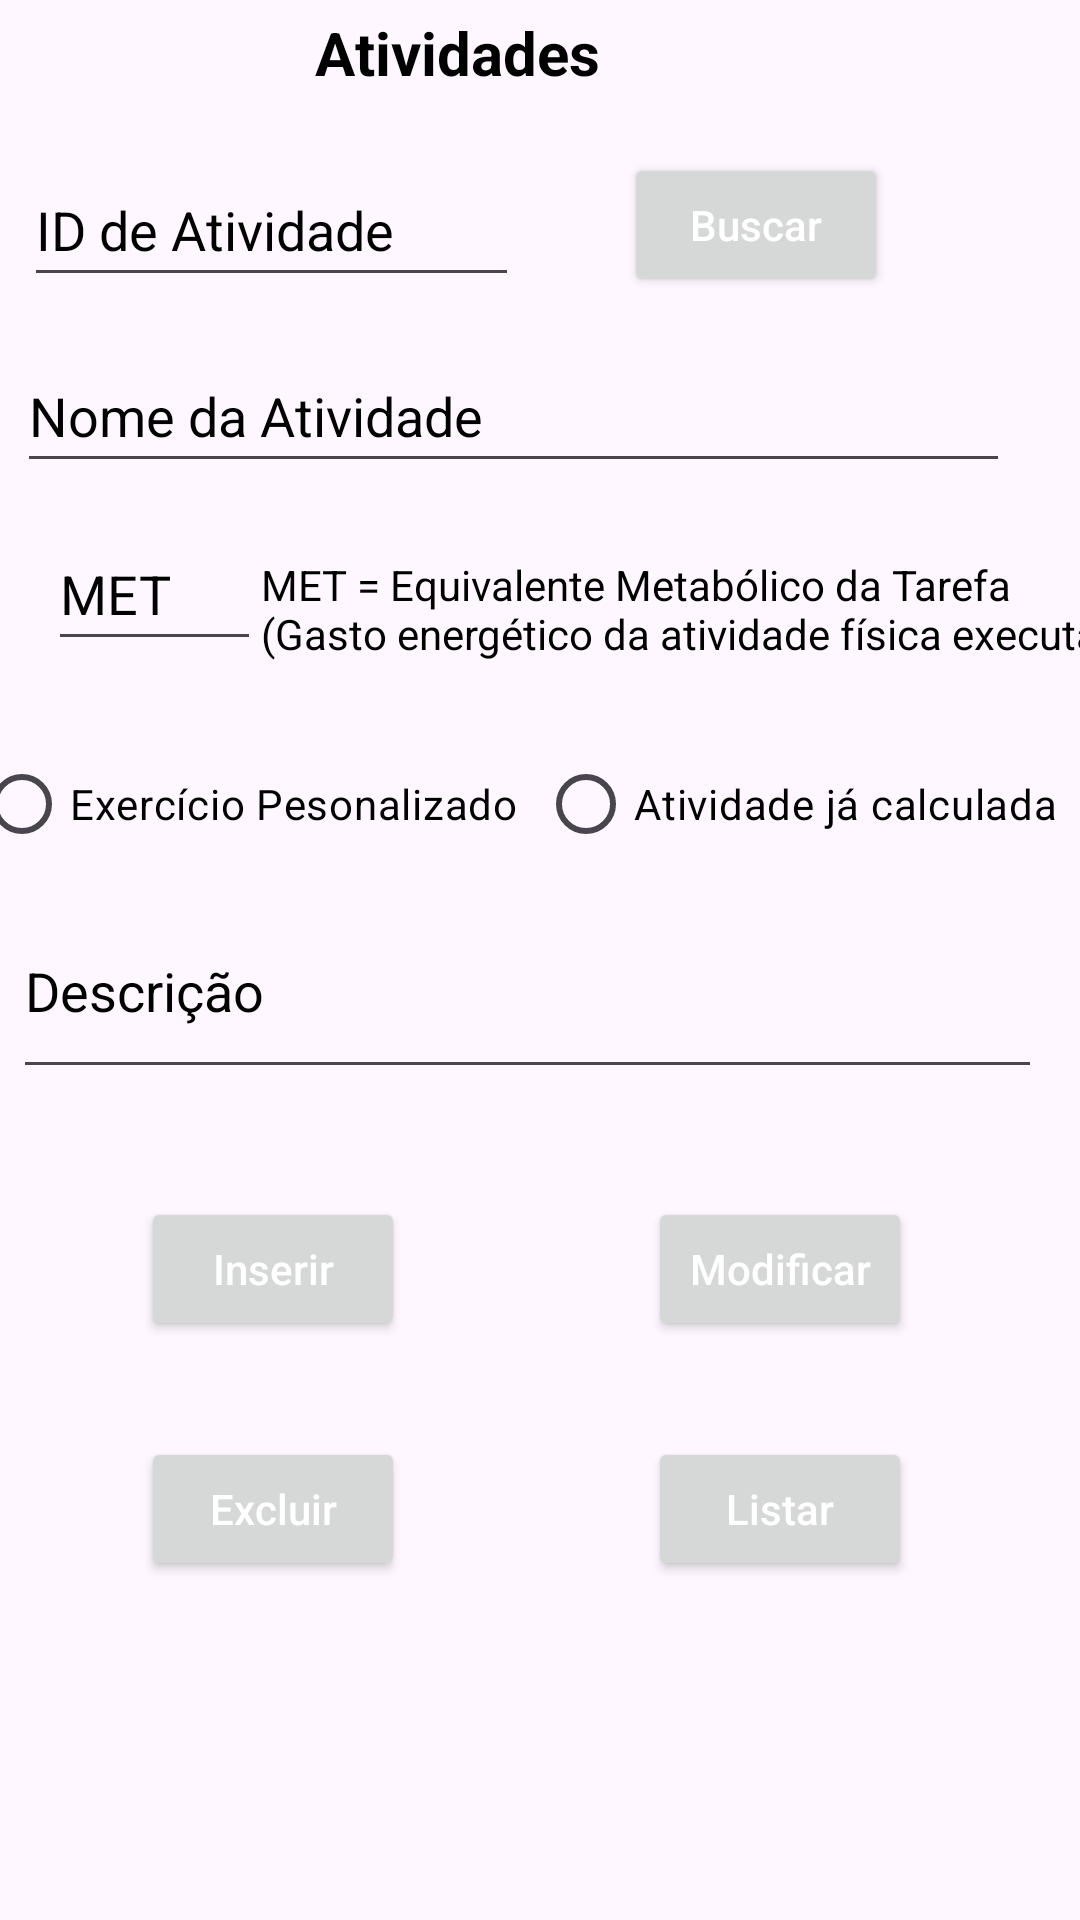

Write the Android layout XML for this screen, with the resource values it uses.
<!-- AndroidManifest.xml: application theme Theme.ProjetoMedidorCaloricoAndroid -->
<!-- res/layout/fragment_atividade.xml -->
<?xml version="1.0" encoding="utf-8"?>
<androidx.constraintlayout.widget.ConstraintLayout xmlns:android="http://schemas.android.com/apk/res/android"
    xmlns:app="http://schemas.android.com/apk/res-auto"
    xmlns:tools="http://schemas.android.com/tools"
    android:id="@+id/fragmentAtividadeUsuario"
    android:layout_width="match_parent"
    android:layout_height="match_parent"
    tools:context=".AtividadeFragment">

    <EditText
        android:id="@+id/etNomeAtividade"
        android:layout_width="331dp"
        android:layout_height="48dp"
        android:layout_marginTop="62dp"
        android:layout_marginBottom="60dp"
        android:ems="10"
        android:hint="@string/nome_atividade"
        android:importantForAutofill="no"
        android:inputType="text"
        android:textColorHint="@color/black"
        app:layout_constraintBottom_toBottomOf="@+id/etMETAtividade"
        app:layout_constraintEnd_toEndOf="parent"
        app:layout_constraintHorizontal_bias="0.2"
        app:layout_constraintStart_toStartOf="parent"
        app:layout_constraintTop_toTopOf="@+id/etIdAtivdade"
        app:layout_constraintVertical_bias="0.0" />

    <EditText
        android:id="@+id/etIdAtivdade"
        android:layout_width="165dp"
        android:layout_height="0dp"
        android:ems="10"
        android:hint="@string/id_atividade"
        android:importantForAutofill="no"
        android:inputType="number"
        android:textColorHint="@color/black"
        app:layout_constraintBottom_toBottomOf="@+id/btnBuscarAtividade"
        app:layout_constraintEnd_toStartOf="@+id/btnBuscarAtividade"
        app:layout_constraintHorizontal_bias="0.188"
        app:layout_constraintStart_toStartOf="parent"
        app:layout_constraintTop_toTopOf="@+id/btnBuscarAtividade"
        app:layout_constraintVertical_bias="0.0" />

    <EditText
        android:id="@+id/etMETAtividade"
        android:layout_width="71dp"
        android:layout_height="48dp"
        android:layout_marginStart="16dp"
        android:layout_marginTop="74dp"
        android:layout_marginBottom="80dp"
        android:ems="10"
        android:hint="@string/met"
        android:importantForAutofill="no"
        android:inputType="numberDecimal"
        android:textColorHint="@color/black"
        app:layout_constraintBottom_toBottomOf="@+id/radioGroup2"
        app:layout_constraintStart_toStartOf="parent"
        app:layout_constraintTop_toBottomOf="@+id/etIdAtivdade"
        app:layout_constraintVertical_bias="0.1" />

    <TextView
        android:id="@+id/tvMETAtividade"
        android:layout_width="312dp"
        android:layout_height="35dp"
        android:layout_marginTop="12dp"
        android:hint="@string/met_desc"
        android:textColorHint="@color/black"
        app:layout_constraintBottom_toTopOf="@+id/radioGroup2"
        app:layout_constraintEnd_toEndOf="parent"
        app:layout_constraintHorizontal_bias="0.0"
        app:layout_constraintStart_toEndOf="@+id/etMETAtividade"
        app:layout_constraintTop_toBottomOf="@+id/etNomeAtividade"
        app:layout_constraintVertical_bias="0.342" />

    <TextView
        android:id="@+id/tvTituloAtividade"
        android:layout_width="wrap_content"
        android:layout_height="wrap_content"
        android:layout_marginTop="4dp"
        android:layout_marginEnd="8dp"
        android:hint="@string/minhas_atividades"
        android:textAlignment="center"
        android:textColorHint="@color/black"
        android:textSize="20sp"
        android:textStyle="bold"
        app:layout_constraintEnd_toStartOf="@+id/btnBuscarAtividade"
        app:layout_constraintTop_toTopOf="parent" />

    <Button
        android:id="@+id/btnBuscarAtividade"
        android:layout_width="wrap_content"
        android:layout_height="wrap_content"
        android:layout_marginTop="20dp"
        android:layout_marginEnd="64dp"
        android:hint="@string/buscar"
        android:textColorHint="@color/white"
        app:layout_constraintEnd_toEndOf="parent"
        app:layout_constraintTop_toBottomOf="@+id/tvTituloAtividade" />

    <Button
        android:id="@+id/btnInserirAtividade"
        android:layout_width="wrap_content"
        android:layout_height="wrap_content"
        android:layout_marginTop="36dp"
        android:hint="@string/inserir"
        android:textColorHint="@color/white"
        app:layout_constraintStart_toStartOf="@+id/btnExcluirAtividade"
        app:layout_constraintTop_toBottomOf="@+id/etDescricaoAtividade" />

    <Button
        android:id="@+id/btnModificarAtividade"
        android:layout_width="wrap_content"
        android:layout_height="wrap_content"
        android:layout_marginEnd="56dp"
        android:layout_marginBottom="32dp"
        android:hint="@string/modificar"
        android:textColorHint="@color/white"
        app:layout_constraintBottom_toTopOf="@+id/btnListarAtividade"
        app:layout_constraintEnd_toEndOf="parent" />

    <Button
        android:id="@+id/btnExcluirAtividade"
        android:layout_width="wrap_content"
        android:layout_height="wrap_content"
        android:layout_marginStart="47dp"
        android:layout_marginTop="32dp"
        android:hint="@string/excluir"
        android:textColorHint="@color/white"
        app:layout_constraintStart_toStartOf="@+id/tvSaidaAtividade"
        app:layout_constraintTop_toBottomOf="@+id/btnInserirAtividade" />

    <Button
        android:id="@+id/btnListarAtividade"
        android:layout_width="wrap_content"
        android:layout_height="wrap_content"
        android:layout_marginBottom="16dp"
        android:hint="@string/listar"
        android:textColorHint="@color/white"
        app:layout_constraintBottom_toTopOf="@+id/tvSaidaAtividade"
        app:layout_constraintEnd_toEndOf="@+id/btnModificarAtividade" />

    <EditText
        android:id="@+id/etDescricaoAtividade"
        android:layout_width="343dp"
        android:layout_height="55dp"
        android:ems="10"
        android:gravity="start|top"
        android:hint="@string/descricao"
        android:importantForAutofill="no"
        android:inputType="textMultiLine"
        android:textColorHint="@color/black"
        app:layout_constraintBottom_toBottomOf="parent"
        app:layout_constraintEnd_toEndOf="parent"
        app:layout_constraintHorizontal_bias="0.25"
        app:layout_constraintStart_toStartOf="parent"
        app:layout_constraintTop_toBottomOf="@+id/tvTituloAtividade" />

    <TextView
        android:id="@+id/tvSaidaAtividade"
        android:layout_width="0dp"
        android:layout_height="0dp"
        android:layout_marginTop="16dp"
        android:layout_marginBottom="1dp"
        android:scrollbars="vertical"
        android:textColorHint="@color/black"
        app:layout_constraintBottom_toBottomOf="parent"
        app:layout_constraintEnd_toEndOf="parent"
        app:layout_constraintStart_toStartOf="parent"
        app:layout_constraintTop_toBottomOf="@+id/btnExcluirAtividade" />

    <RadioGroup
        android:id="@+id/radioGroup2"
        android:layout_width="378dp"
        android:layout_height="48dp"
        android:layout_marginTop="240dp"
        android:layout_marginBottom="120dp"
        android:orientation="horizontal"
        app:layout_constraintBottom_toTopOf="@+id/btnExcluirAtividade"
        app:layout_constraintEnd_toEndOf="parent"
        app:layout_constraintHorizontal_bias="0.515"
        app:layout_constraintStart_toStartOf="parent"
        app:layout_constraintTop_toTopOf="@+id/tvTituloAtividade"
        app:layout_constraintVertical_bias="0.0">

        <RadioButton
            android:id="@+id/rbPersonalizadaAtividade"
            android:layout_width="188dp"
            android:layout_height="48dp"
            android:hint="@string/exercicio_academia"
            android:textColorHint="@color/black" />

        <RadioButton
            android:id="@+id/rbCalculadaAtividade"
            android:layout_width="205dp"
            android:layout_height="48dp"
            android:hint="@string/atividadeCalculada"
            android:textColorHint="@color/black" />
    </RadioGroup>

</androidx.constraintlayout.widget.ConstraintLayout>
<!-- resources referenced by this layout -->
<resources>
  <string name="atividadeCalculada">Atividade já calculada</string>
  <string name="buscar">Buscar</string>
  <string name="descricao">Descrição</string>
  <string name="excluir">Excluir</string>
  <string name="exercicio_academia">Exercício Pesonalizado</string>
  <string name="id_atividade">ID de Atividade</string>
  <string name="inserir">Inserir</string>
  <string name="listar">Listar</string>
  <string name="met">MET</string>
  <string name="met_desc">MET = Equivalente Metabólico da Tarefa \n(Gasto energético da atividade física executada)</string>
  <string name="minhas_atividades">Atividades</string>
  <string name="modificar">Modificar</string>
  <string name="nome_atividade">Nome da Atividade</string>
  <style name="Theme.ProjetoMedidorCaloricoAndroid" parent="Base.Theme.ProjetoMedidorCaloricoAndroid" />
  <style name="Base.Theme.ProjetoMedidorCaloricoAndroid" parent="Theme.Material3.DayNight">
          
          
      </style>
  <!-- not gathered from this repository: default colours our renderer supplied (Android Studio template values) -->
  <color name="black">#FF000000</color>
  <color name="white">#FFFFFFFF</color>
</resources>
